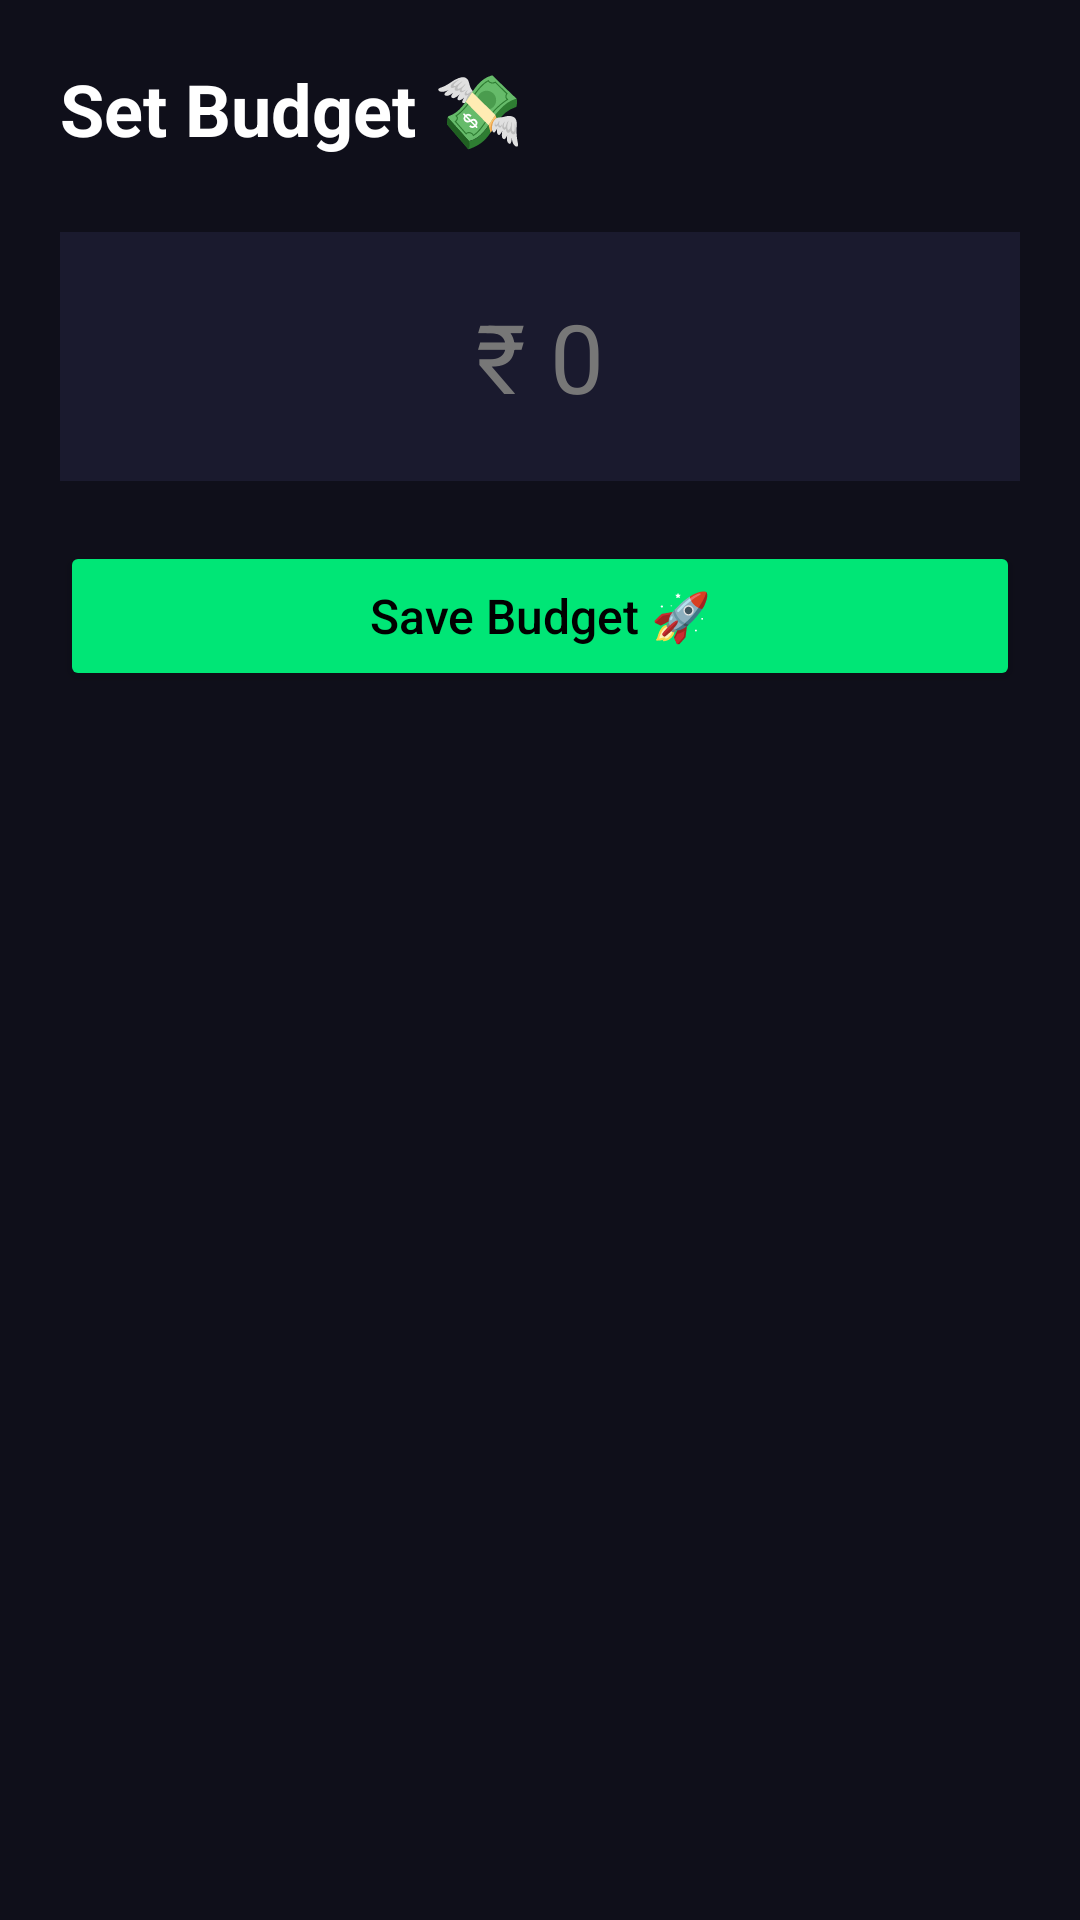

Here is an Android app screen rendered from its layout file. Give the layout XML and the strings, colors and styles it references.
<!-- AndroidManifest.xml: application theme Theme.Spend_Buddy -->
<!-- res/layout/activity_set_budget.xml -->
<ScrollView xmlns:android="http://schemas.android.com/apk/res/android"
    android:background="#0F0F1A"
    android:layout_width="match_parent"
    android:layout_height="match_parent">

    <LinearLayout
        android:orientation="vertical"
        android:padding="20dp"
        android:layout_width="match_parent"
        android:layout_height="wrap_content">

        
        <TextView
            android:text="Set Budget 💸"
            android:textSize="24sp"
            android:textStyle="bold"
            android:textColor="#FFFFFF"
            android:layout_marginBottom="25dp"
            android:layout_width="match_parent"
            android:layout_height="wrap_content"/>

        
        <LinearLayout
            android:orientation="vertical"
            android:padding="20dp"
            android:background="#1A1A2E"
            android:layout_width="match_parent"
            android:layout_height="wrap_content"
            android:layout_marginBottom="20dp">

            <EditText
                android:id="@+id/etBudget"
                android:hint="₹ 0"
                android:textSize="32sp"
                android:textColor="#FFFFFF"
                android:textColorHint="#777"
                android:gravity="center"
                android:inputType="number"
                android:background="@android:color/transparent"
                android:layout_width="match_parent"
                android:layout_height="wrap_content"/>
        </LinearLayout>

        
        <Button
            android:id="@+id/btnSaveBudget"
            android:text="Save Budget 🚀"
            android:textAllCaps="false"
            android:textSize="16sp"
            android:backgroundTint="#00E676"
            android:textColor="#000"
            android:layout_width="match_parent"
            android:layout_height="50dp"/>

    </LinearLayout>

</ScrollView>
<!-- resources referenced by this layout -->
<resources>
  <style name="Theme.Spend_Buddy" parent="Theme.MaterialComponents.DayNight.NoActionBar">
  
      <item name="android:windowBackground">@color/bg_dark</item>
  
      <item name="colorPrimary">@color/primary_green</item>
      <item name="colorPrimaryVariant">@color/deep_teal</item>
      <item name="colorAccent">@color/accent_cyan</item>
  
      <item name="android:textColor">@color/white</item>
  
  </style>
  <color name="bg_dark">#0F172A</color>
  <color name="primary_green">#22C55E</color>
  <color name="deep_teal">#0F766E</color>
  <color name="accent_cyan">#06B6D4</color>
  <color name="white">#FFFFFF</color>
</resources>
